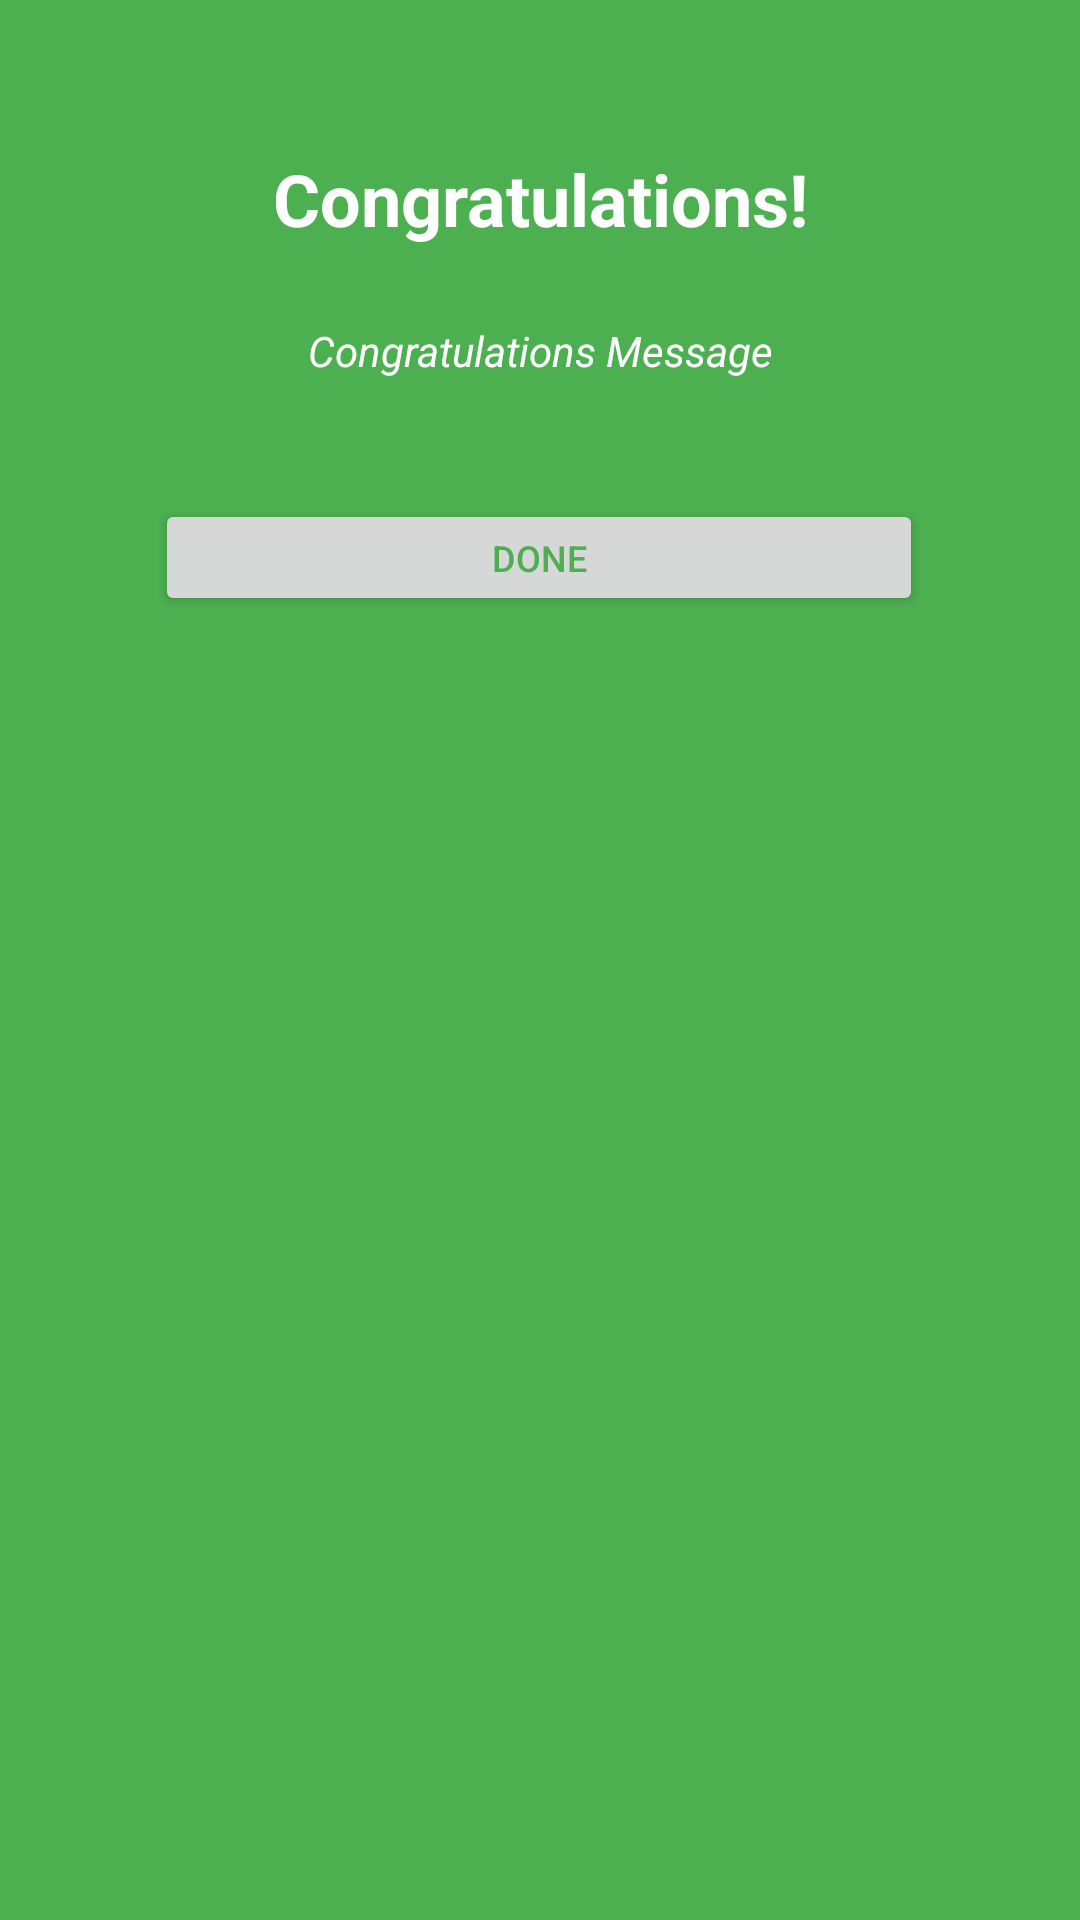

Reconstruct the res/layout file that produces this screen, plus the resources it refers to.
<!-- AndroidManifest.xml: application theme Theme.StockApp -->
<!-- res/layout/sell_success.xml -->
<?xml version="1.0" encoding="utf-8"?>
<androidx.constraintlayout.widget.ConstraintLayout xmlns:android="http://schemas.android.com/apk/res/android"
    xmlns:app="http://schemas.android.com/apk/res-auto"
    xmlns:tools="http://schemas.android.com/tools"
    android:id="@+id/success_buy_dialogue"
    android:layout_width="match_parent"
    android:layout_height="250dp"
    android:background="#4CAF50">


    <TextView
        android:id="@+id/textView"
        android:layout_width="wrap_content"
        android:layout_height="wrap_content"
        android:layout_marginTop="50dp"
        android:text="Congratulations!"
        android:textColor="@color/white"
        android:textSize="24sp"
        android:textStyle="bold"
        app:layout_constraintEnd_toEndOf="parent"
        app:layout_constraintStart_toStartOf="parent"
        app:layout_constraintTop_toTopOf="parent" />

    <TextView
        android:id="@+id/sell_success_message"
        android:layout_width="wrap_content"
        android:layout_height="wrap_content"
        android:layout_marginTop="25dp"
        android:text="Congratulations Message"
        android:textAlignment="center"
        android:textColor="@color/white"
        android:textSize="14sp"
        android:textStyle="italic"
        android:maxWidth="200dp"
        app:layout_constraintEnd_toEndOf="parent"
        app:layout_constraintStart_toStartOf="parent"
        app:layout_constraintTop_toBottomOf="@+id/textView" />

    <Button
        android:id="@+id/sell_done_button"
        android:layout_width="256dp"
        android:layout_height="39dp"
        android:layout_marginTop="40dp"
        android:text="DONE"
        android:textColor="#4CAF50"
        android:textSize="12dp"
        app:layout_constraintEnd_toEndOf="parent"
        app:layout_constraintHorizontal_bias="0.496"
        app:layout_constraintStart_toStartOf="parent"
        app:layout_constraintTop_toBottomOf="@+id/sell_success_message"
        app:rippleColor="@color/white" />
</androidx.constraintlayout.widget.ConstraintLayout>
<!-- resources referenced by this layout -->
<resources>
  <style name="Theme.StockApp" parent="Base.Theme.StockApp" />
  <style name="Base.Theme.StockApp" parent="Theme.Material3.DayNight.NoActionBar">
          
          
      </style>
  <!-- not gathered from this repository: default colours our renderer supplied (Android Studio template values) -->
  <color name="white">#FFFFFFFF</color>
</resources>
